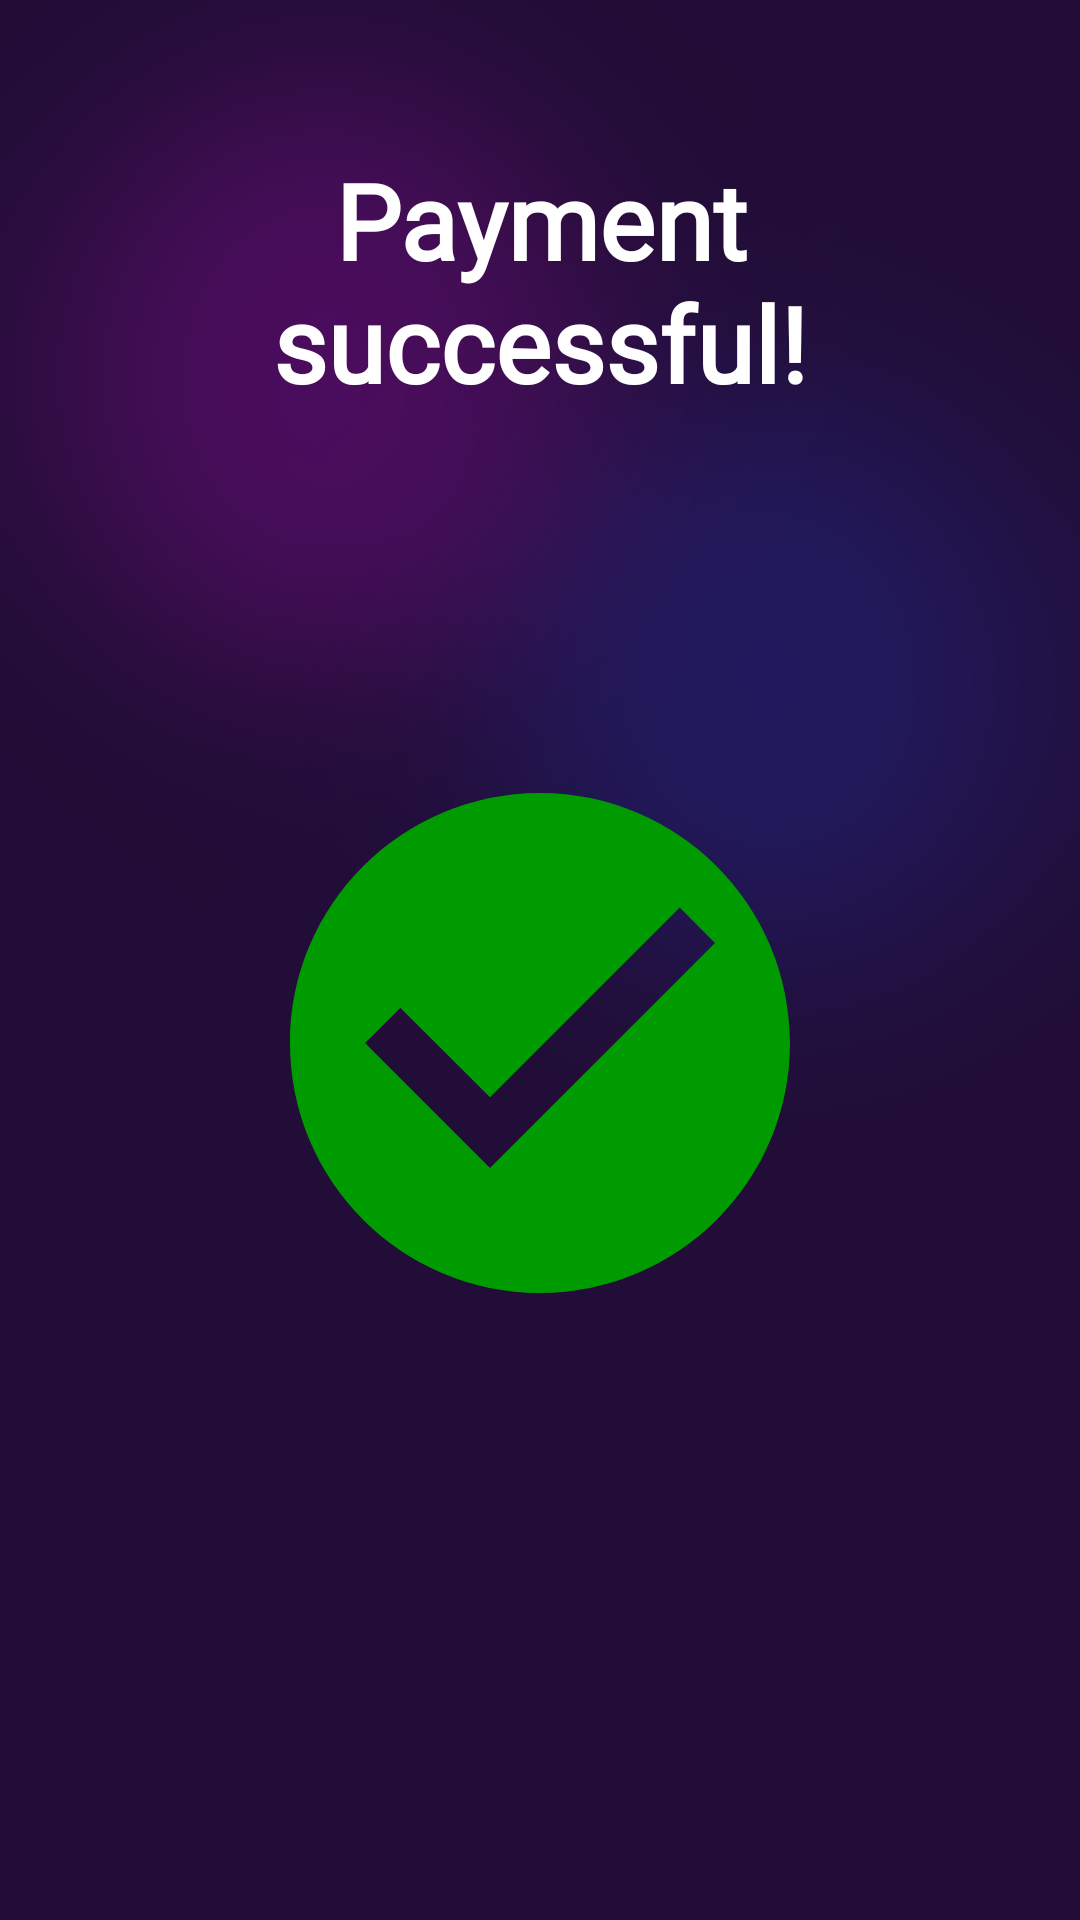

The Android layout XML behind this screen, and the referenced resources:
<!-- AndroidManifest.xml: application theme Theme.MToilet -->
<!-- res/layout/activity_success.xml -->
<?xml version="1.0" encoding="utf-8"?>
<RelativeLayout xmlns:android="http://schemas.android.com/apk/res/android"
    xmlns:tools="http://schemas.android.com/tools"
    android:layout_width="match_parent"
    android:layout_height="match_parent"
    android:background="@drawable/background"
    tools:context=".Success">

    <TextView
        android:layout_width="match_parent"
        android:layout_height="wrap_content"
        android:id="@+id/payment_successful"
        android:text="@string/payment_successful_heading"
        android:textSize="35sp"
        android:textStyle="bold"
        android:fontFamily="@font/nunito_medium"
        android:layout_margin="50dp"
        android:gravity="center"
        android:textColor="@color/white"/>

    <ImageView
        android:id="@+id/success_icon"
        android:layout_width="200dp"
        android:layout_height="200dp"
        android:layout_below="@id/payment_successful"
        android:layout_marginTop="60dp"
        android:background="@drawable/success_check_icon"
        android:layout_centerHorizontal="true"/>


</RelativeLayout>
<!-- resources referenced by this layout -->
<resources>
  <color name="white">#FFFFFFFF</color>
  <!-- drawable background: png bitmap (drawable-hdpi, 37763 bytes) -->
  <!-- drawable success_check_icon (drawable) -->
  <vector android:height="24dp" android:tint="#009B00"
      android:viewportHeight="24" android:viewportWidth="24"
      android:width="24dp" xmlns:android="http://schemas.android.com/apk/res/android">
      <path android:fillColor="@android:color/white" android:pathData="M12,2C6.48,2 2,6.48 2,12s4.48,10 10,10 10,-4.48 10,-10S17.52,2 12,2zM10,17l-5,-5 1.41,-1.41L10,14.17l7.59,-7.59L19,8l-9,9z"/>
  </vector>
  <string name="payment_successful_heading">Payment successful!</string>
  <style name="Theme.MToilet" parent="Theme.AppCompat.Light.NoActionBar">
          
          <item name="colorPrimary">@color/purple_500</item>
          <item name="colorPrimaryVariant">@color/white</item>
          <item name="colorOnPrimary">@color/white</item>
          
          <item name="colorSecondary">@color/teal_200</item>
          <item name="colorSecondaryVariant">@color/teal_700</item>
          <item name="colorOnSecondary">@color/black</item>
          
          <item name="android:statusBarColor">?attr/colorPrimaryVariant</item>
          
      </style>
  <color name="purple_500">#FF6200EE</color>
  <color name="teal_200">#FF03DAC5</color>
  <color name="teal_700">#FF018786</color>
  <color name="black">#FF000000</color>
</resources>
